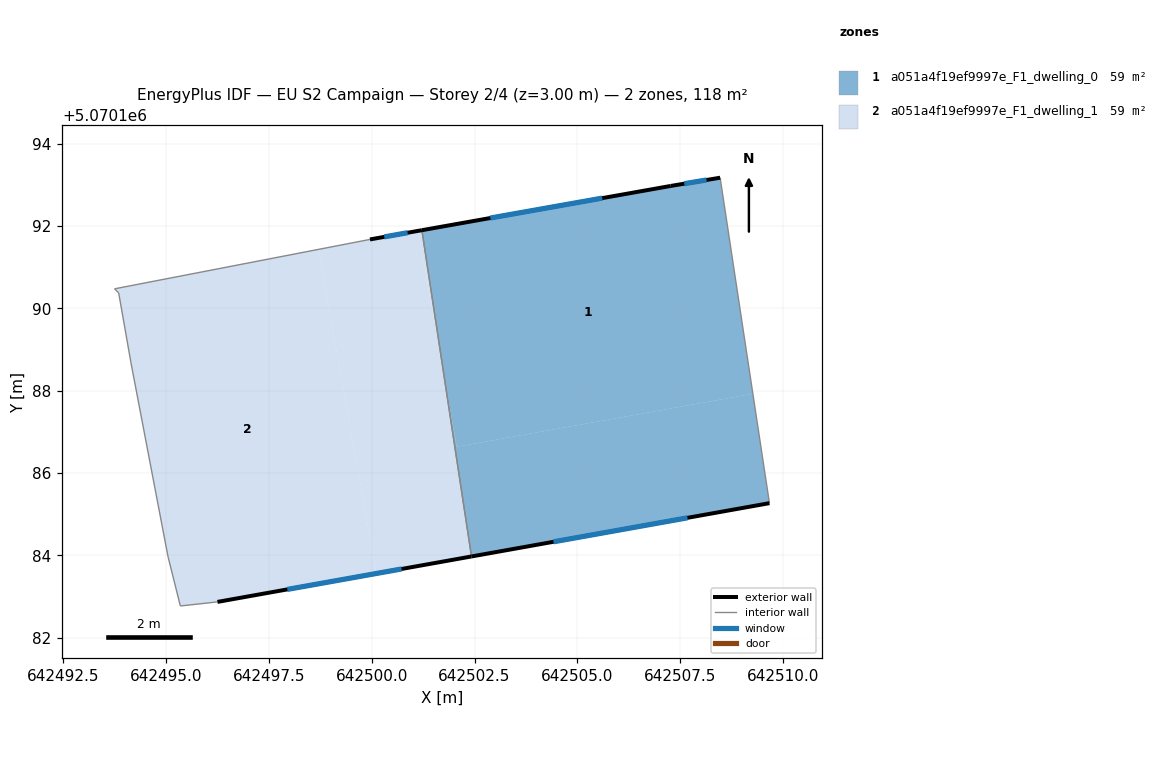
=== STOREY PLAN SPEC (per zone: floor XY polygon, exterior-wall plan segments, windows/doors) ===
zone 1: a051a4f19ef9997e_F1_dwelling_0  (58.9 m²)
  floor: (642508.47, 5070193.18) (642509.26, 5070187.93) (642502.07, 5070186.64) (642501.75, 5070188.44) (642501.22, 5070191.90) (642507.26, 5070192.98)
  floor: (642509.26, 5070187.93) (642509.66, 5070185.27) (642502.43, 5070183.98) (642501.75, 5070188.44) (642502.07, 5070186.64)
  exterior wall: (642502.43, 5070183.98) – (642509.66, 5070185.27)  [7.4 m]
    window: (642504.42, 5070184.33) – (642507.67, 5070184.91)  [4.5 m²]
  exterior wall: (642507.27, 5070192.98) – (642501.22, 5070191.90)  [6.1 m]
    window: (642505.60, 5070192.68) – (642502.88, 5070192.20)  [3.7 m²]
  exterior wall: (642508.47, 5070193.18) – (642507.27, 5070192.98)  [1.2 m]
    window: (642508.14, 5070193.12) – (642507.60, 5070193.03)  [0.7 m²]
  interior walls: 2
zone 2: a051a4f19ef9997e_F1_dwelling_1  (58.9 m²)
  floor: (642501.22, 5070191.90) (642501.75, 5070188.44) (642501.13, 5070191.89)
  floor: (642501.13, 5070191.89) (642501.75, 5070188.44) (642502.43, 5070183.98) (642500.12, 5070183.56) (642498.71, 5070191.44) (642499.96, 5070191.68)
  floor: (642498.71, 5070191.44) (642500.12, 5070183.56) (642496.25, 5070182.87) (642495.35, 5070182.77) (642495.05, 5070183.97) (642494.15, 5070188.68) (642493.85, 5070190.38) (642493.75, 5070190.48)
  exterior wall: (642501.22, 5070191.90) – (642499.96, 5070191.68)  [1.3 m]
    window: (642500.87, 5070191.84) – (642500.31, 5070191.74)  [0.8 m²]
  exterior wall: (642496.25, 5070182.87) – (642502.43, 5070183.98)  [6.3 m]
    window: (642497.95, 5070183.18) – (642500.73, 5070183.67)  [3.8 m²]
  interior walls: 7

=== DERIVED (storey summary) ===
Building: EU S2 Campaign
Storey: 2 of 4  (floor level z = 3.00 m)
Storey gross floor area: 117.8 m²
Zones on this storey: 2
  - a051a4f19ef9997e_F1_dwelling_0: floor 58.9 m²; exterior wall 14.7 m (44.1 m²); 3 window(s) 8.9 m²; WWR 20.2%
  - a051a4f19ef9997e_F1_dwelling_1: floor 58.9 m²; exterior wall 7.6 m (22.7 m²); 2 window(s) 4.6 m²; WWR 20.2%
Zone adjacency (shared interzone walls):
  - a051a4f19ef9997e_F1_dwelling_0 ↔ a051a4f19ef9997e_F1_dwelling_1